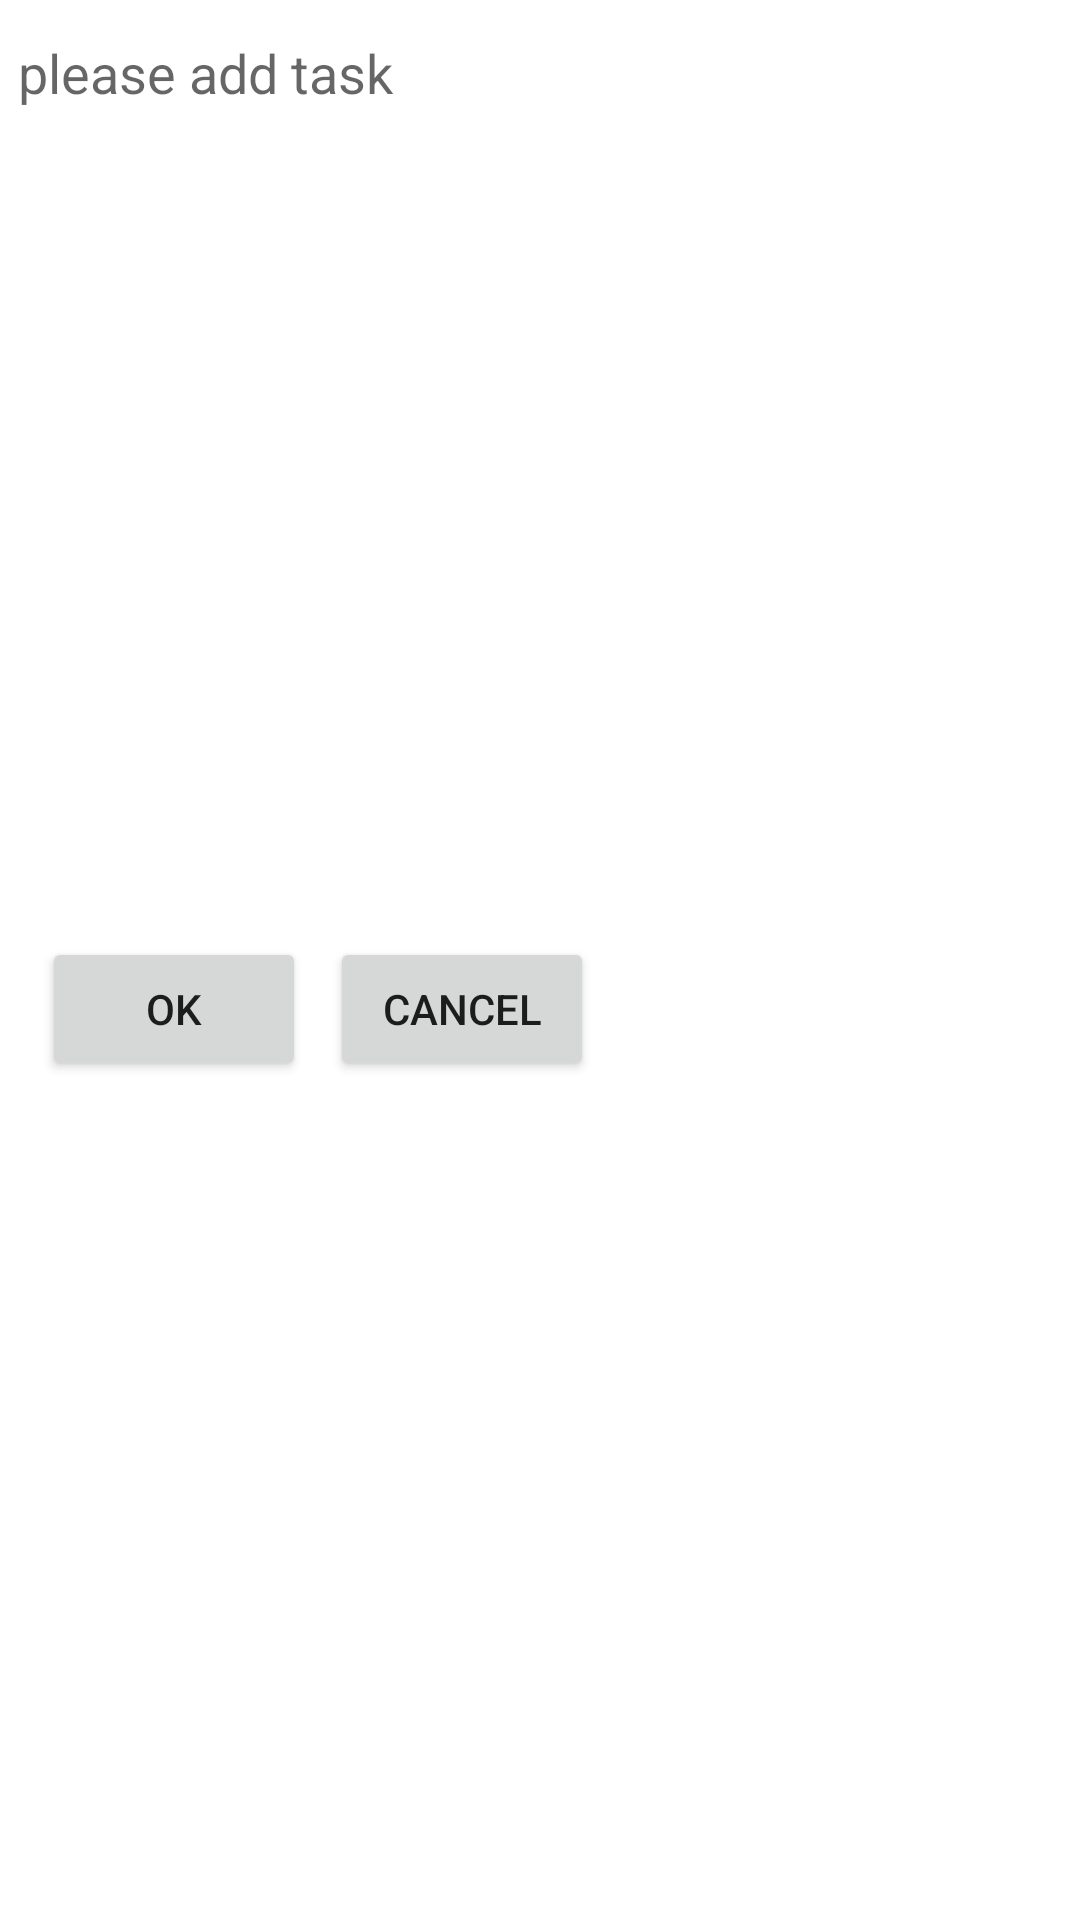

Here is an Android app screen rendered from its layout file. Give the layout XML and the strings, colors and styles it references.
<!-- AndroidManifest.xml: application theme Theme.ToDoList -->
<!-- res/layout/dialog_fragment_add.xml -->
<?xml version="1.0" encoding="utf-8"?>
<androidx.constraintlayout.widget.ConstraintLayout xmlns:android="http://schemas.android.com/apk/res/android"
    xmlns:app="http://schemas.android.com/apk/res-auto"
    xmlns:tools="http://schemas.android.com/tools"
    android:layout_width="match_parent"
    android:layout_height="wrap_content"
    android:padding="6dp">

    <EditText
        android:id="@+id/et_dialogFragment_nameTask"
        android:layout_width="0dp"
        android:layout_height="wrap_content"
        android:background="@drawable/bg_rectangle_coloronprimary_radius_16"
        android:ems="10"
        android:hint="@string/hint_add_task"
        android:inputType="textPersonName"
        android:paddingTop="6dp"
        android:paddingBottom="6dp"
        app:layout_constraintEnd_toEndOf="parent"
        app:layout_constraintStart_toStartOf="parent"
        app:layout_constraintTop_toTopOf="parent" />

    <Button
        android:id="@+id/btn_addTask_ok"
        android:layout_width="wrap_content"
        android:layout_height="wrap_content"
        android:layout_marginStart="8dp"
        android:layout_marginTop="8dp"
        android:layout_marginBottom="12dp"
        android:text="@string/ok"
        app:layout_constraintBottom_toBottomOf="parent"
        app:layout_constraintStart_toStartOf="@+id/et_dialogFragment_nameTask"
        app:layout_constraintTop_toBottomOf="@+id/et_dialogFragment_nameTask" />

    <Button
        android:id="@+id/btn_dialogAddFragment_cancel"
        android:layout_width="wrap_content"
        android:layout_height="wrap_content"
        android:layout_marginStart="8dp"
        android:text="@string/cancel"
        app:layout_constraintStart_toEndOf="@+id/btn_addTask_ok"
        app:layout_constraintTop_toTopOf="@+id/btn_addTask_ok" />
</androidx.constraintlayout.widget.ConstraintLayout>
<!-- resources referenced by this layout -->
<resources>
  <!-- drawable bg_rectangle_coloronprimary_radius_16 (drawable) -->
  <?xml version="1.0" encoding="utf-8"?>
  <shape xmlns:android="http://schemas.android.com/apk/res/android"
      android:shape="rectangle">
      <solid android:color="?colorOnPrimary" />
      <corners android:radius="16dp"/>
  </shape>
  <string name="cancel">Cancel</string>
  <string name="hint_add_task">please add task</string>
  <string name="ok">Ok</string>
  <style name="Theme.ToDoList" parent="Theme.MaterialComponents.DayNight.NoActionBar">
          
          <item name="colorPrimary">@color/science_blue</item>
          <item name="colorPrimaryVariant">@color/purple_700</item>
          <item name="colorOnPrimary">@color/white</item>
          
          <item name="colorSecondary">@color/teal_200</item>
          <item name="colorSecondaryVariant">@color/teal_700</item>
          <item name="colorOnSecondary">@color/black</item>
          
          <item name="android:statusBarColor">?attr/colorPrimaryVariant</item>
          
      </style>
  <color name="science_blue">#005DBA</color>
  <color name="purple_700">#FF3700B3</color>
  <color name="white">#FFFFFFFF</color>
  <color name="teal_200">#FF03DAC5</color>
  <color name="teal_700">#FF018786</color>
  <color name="black">#FF000000</color>
</resources>
